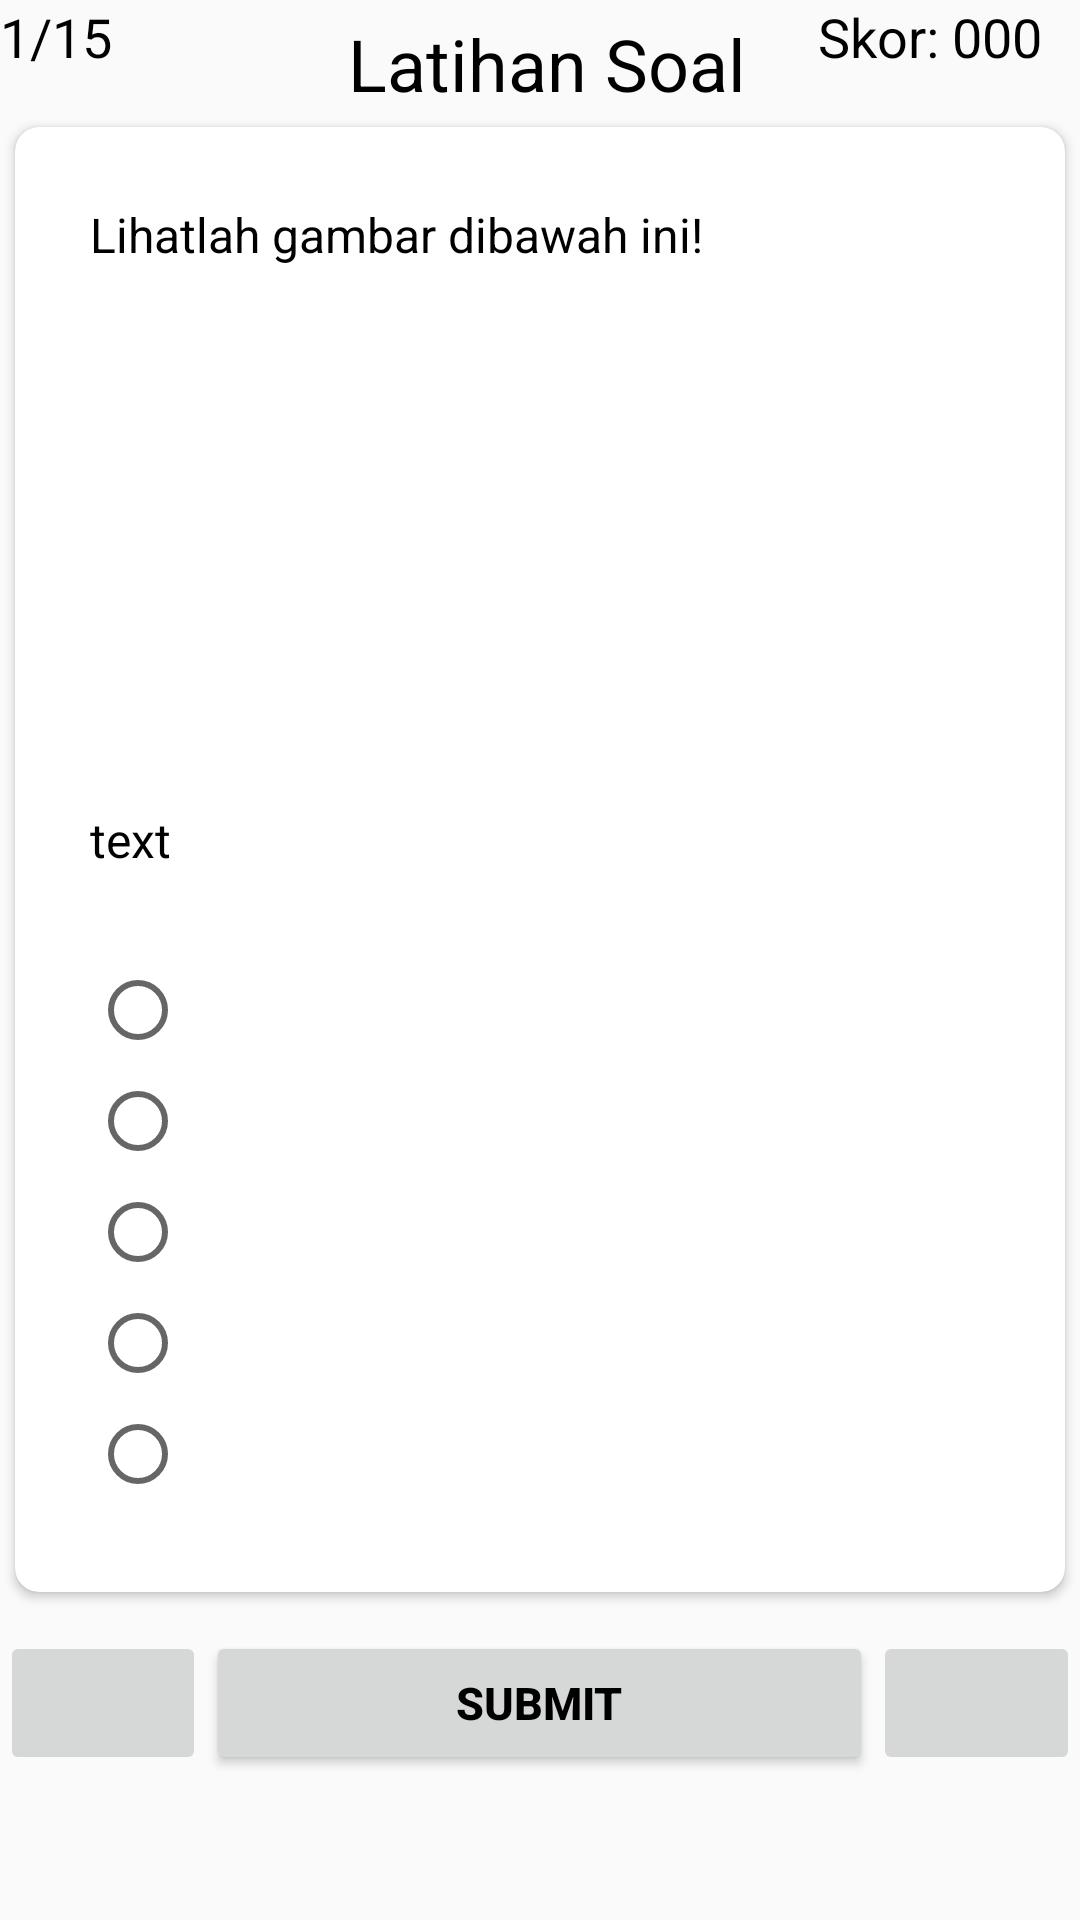

The Android layout XML behind this screen, and the referenced resources:
<!-- AndroidManifest.xml: application theme AppTheme -->
<!-- res/layout/fragment_soal.xml -->
<?xml version="1.0" encoding="utf-8"?>
<LinearLayout xmlns:android="http://schemas.android.com/apk/res/android"
    xmlns:app="http://schemas.android.com/apk/res-auto"
    xmlns:tools="http://schemas.android.com/tools"
    android:layout_width="match_parent"
    android:layout_height="match_parent"
    android:orientation="vertical"
    >
<RelativeLayout
    android:layout_width="match_parent"
    android:layout_height="wrap_content">

    <TextView
        android:id="@+id/textViewsoal"
        android:layout_width="wrap_content"
        android:layout_height="wrap_content"
        android:gravity="left"
        android:paddingLeft="5dp"
        android:paddingTop="5dp"
        android:textColor="@color/colorBlack"
        android:text="Latihan Soal"
        android:layout_centerInParent="true"
        android:textSize="24sp" />

    <TextView
        android:id="@+id/tvNomSoal"
        android:layout_width="wrap_content"
        android:layout_height="wrap_content"
        android:gravity="right"
        android:layout_alignParentLeft="true"
        android:text="1/15"
        android:textColor="@color/colorBlack"
        android:textAlignment="center"
        android:textSize="18sp"
        android:layout_alignParentTop="true" />

    <TextView
        android:id="@+id/tvSkor"
        android:layout_width="100dp"
        android:layout_height="wrap_content"
        android:gravity="right"
        android:layout_alignParentRight="true"
        android:text="Skor: 000"
        android:textAlignment="center"
        android:textSize="18sp"
        android:layout_alignParentTop="true" />

</RelativeLayout>

    <ScrollView
        android:layout_width="match_parent"
        android:layout_height="match_parent">

        <LinearLayout
        android:layout_width="match_parent"
        android:layout_height="wrap_content"
        android:orientation="vertical">

            <android.support.v7.widget.RecyclerView
                android:id="@+id/rv_numsoal"
                android:layout_width="match_parent"
                android:layout_height="wrap_content"
                android:orientation="vertical"></android.support.v7.widget.RecyclerView>
        <android.support.v7.widget.CardView
        android:id="@+id/cardView"
        android:layout_width="match_parent"
        android:layout_height="wrap_content"
        android:layout_marginLeft="5dp"
        android:layout_marginRight="5dp"
        android:layout_marginTop="5dp"
        app:cardCornerRadius="8dp">

        <LinearLayout
            android:layout_width="match_parent"
            android:layout_height="match_parent"
            android:orientation="vertical">

            <LinearLayout
                android:id="@+id/lineSoal"
                android:layout_width="match_parent"
                android:layout_height="match_parent"
                android:orientation="vertical"
                android:layout_margin="10dp"
               >

                <LinearLayout
                    android:id="@+id/layoutivsoal"
                    android:orientation="vertical"
                    android:layout_width="match_parent"
                    android:layout_height="wrap_content"
                    android:layout_gravity="center">
                    <TextView
                        android:layout_width="wrap_content"
                        android:layout_height="wrap_content"
                        android:text="Lihatlah gambar dibawah ini!"
                        android:padding="15dp"
                        android:textColor="@color/colorBlack"
                        android:textSize="16sp"/>
                <ImageView
                    android:id="@+id/ivsoal"
                    android:layout_width="200dp"
                    android:layout_height="150dp"
                    android:layout_gravity="center" />
                </LinearLayout>
                <TextView
                    android:id="@+id/tvSoal"
                    android:layout_width="match_parent"
                    android:layout_height="wrap_content"
                    android:layout_gravity="left"
                    android:padding="15dp"
                    android:text="text"
                    android:textColor="@color/colorBlack"
                    android:textSize="16sp" />
                <LinearLayout
                    android:id="@+id/linePilihanJawaban"
                    android:layout_width="match_parent"
                    android:layout_height="match_parent"
                    android:layout_below="@id/lineSoal"
                    android:layout_margin="15dp">

                    <RadioGroup
                        android:id="@+id/rgPilihanJawaban"
                        android:layout_width="match_parent"
                        android:layout_height="wrap_content">

                        <RadioButton
                            android:id="@+id/rbPilihanJawaban1"
                            android:layout_width="match_parent"
                            android:layout_height="wrap_content"
                            android:layout_marginBottom="5dp"
                            android:textSize="14sp" />
                        <RadioButton
                            android:id="@+id/rbPilihanJawaban2"
                            android:layout_width="match_parent"
                            android:layout_height="wrap_content"
                            android:layout_marginBottom="5dp"
                            android:textSize="14sp" />

                        <RadioButton
                            android:id="@+id/rbPilihanJawaban3"
                            android:layout_width="match_parent"
                            android:layout_height="wrap_content"
                            android:layout_marginBottom="5dp"
                            android:textSize="14sp" />
                        <RadioButton
                            android:id="@+id/rbPilihanJawaban4"
                            android:layout_width="match_parent"
                            android:layout_height="wrap_content"
                            android:layout_marginBottom="5dp"
                            android:textSize="14sp" />
                        <RadioButton
                            android:id="@+id/rbPilihanJawaban5"
                            android:layout_width="match_parent"
                            android:layout_height="wrap_content"
                            android:layout_marginBottom="5dp"
                            android:textSize="14sp" />
                    </RadioGroup>
                </LinearLayout>

            </LinearLayout>

        </LinearLayout>

    </android.support.v7.widget.CardView>
        <LinearLayout
            android:layout_width="match_parent"
            android:layout_height="wrap_content"
            android:orientation="horizontal"
            android:layout_weight="5">
            <ImageButton
                android:id="@+id/btnPrev"
                android:layout_weight="1"
                android:layout_width="wrap_content"
                android:layout_height="match_parent"
                android:layout_marginTop="13dp"
                android:src="@drawable/ic_navigate_before_black_24dp"
                android:textStyle="bold" />
            <Button
                android:id="@+id/btnSubmit"
                android:layout_weight="3"
                android:layout_width="wrap_content"
                android:layout_height="wrap_content"
                android:layout_marginTop="13dp"
                android:text="Submit"
                android:textSize="15dp"
                android:textStyle="bold" />
            <ImageButton
                android:id="@+id/btnNext"
                android:layout_weight="1"
                android:layout_width="wrap_content"
                android:layout_height="match_parent"
                android:layout_marginTop="13dp"
                android:src="@drawable/ic_navigate_next_black_24dp"
                android:textStyle="bold" />

        </LinearLayout>
    </LinearLayout>
    </ScrollView>

</LinearLayout>
<!-- resources referenced by this layout -->
<resources>
  <color name="colorBlack">#000000</color>
  <style name="AppTheme" parent="Theme.AppCompat.Light.NoActionBar">
          
          <item name="colorPrimary">@color/colorPrimary</item>
          <item name="colorPrimaryDark">@color/colorPrimaryDark</item>
          <item name="colorAccent">@color/colorAccent</item>
          <item name="android:textColor">#000</item>
      </style>
  <color name="colorPrimary">#3F51B5</color>
  <color name="colorPrimaryDark">#303F9F</color>
  <color name="colorAccent">#FF4081</color>
</resources>
